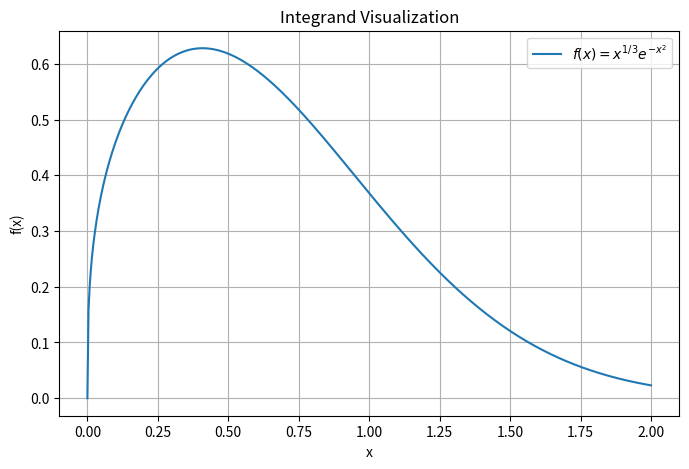

The matplotlib source for this figure:
import numpy as np
import matplotlib.pyplot as plt
from scipy.integrate import quad

print("=== 1 Importance Sampling ===\n")

# Integrand function for target integral
def f(x):
    return x**(1/3) * np.exp(-x**2)

# Normalization constant for proposal density
c = 4 / (3 * 2**(4/3))

# Calculate actual integral with scipy
true_value, _ = quad(f, 0, 2)
print("--- Part 1: Actual Integral ---")
print(f"Mean: {true_value:.8f}")
print(f"Std Dev: 0.00000000\n")

# Plot integrand
x_plot = np.linspace(0, 2, 500)
y_plot = f(x_plot)

plt.figure(figsize=(8, 5))
plt.plot(x_plot, y_plot, label='$f(x) = x^{1/3}e^{-x^2}$')
plt.title('Integrand Visualization')
plt.xlabel('x')
plt.ylabel('f(x)')
plt.grid(True)
plt.legend()
plt.show()

# Global simulation parameters
n = 10**6
repeats = 10

# Monte Carlo estimator
mc_estimates = []

for _ in range(repeats):
    # Standard uniform sampling
    x_mc = np.random.uniform(0, 2, n)
    # Mean of heights scaled by interval width
    estimate = 2 * np.mean(f(x_mc))
    mc_estimates.append(estimate)

print("--- Part 2: Standard Monte Carlo ---")
print(f"Mean: {np.mean(mc_estimates):.8f}")
print(f"Std Dev: {np.std(mc_estimates, ddof=1):.8f}\n")

# Importance Sampling estimator
is_estimates = []

for _ in range(repeats):
    # Probability percentiles from uniform distribution
    u = np.random.uniform(0, 1, n)
    # Samples generated via inverse transform sampling
    x_is = 2 * u**(3/4)
    # Ratio of target function to proposal density
    is_val = np.exp(-x_is**2) / c
    is_estimates.append(np.mean(is_val))

print("--- Part 3: Importance Sampling ---")
print(f"Mean: {np.mean(is_estimates):.8f}")
print(f"Std Dev: {np.std(is_estimates, ddof=1):.8f}\n")


print("=== 2 Markov Chains ===\n")

# Define transition matrix
K = np.array([
    [0.1, 0.6, 0.3, 0.0],
    [0.2, 0.3, 0.4, 0.1],
    [0.0, 0.5, 0.3, 0.2],
    [0.4, 0.0, 0.4, 0.2]
])

# Solve for stationary distribution
# Evaluate eigenvector identity for transposed matrix
eigenvalues, eigenvectors = np.linalg.eig(K.T)

# Find eigenvector for unit eigenvalue
index = np.argmin(np.abs(eigenvalues - 1.0))
pi = eigenvectors[:, index].real

# Normalize probabilities to sum to 1
pi = pi / np.sum(pi)

print("--- Part 2: Stationary Distribution ---")
print(f"pi: {pi}")

# Compute expected return times
expected_return = 1 / pi

print("\n--- Part 3: Expected Return Times ---")
print(f"E[T_i]: {expected_return}")

# Calculate limit of time average of function g
g = np.array([1, 0, 2, 1])
limiting_value = np.dot(pi, g)

print("\n--- Part 4: Limiting Value ---")
print(f"Limit: {limiting_value:.4f}")
